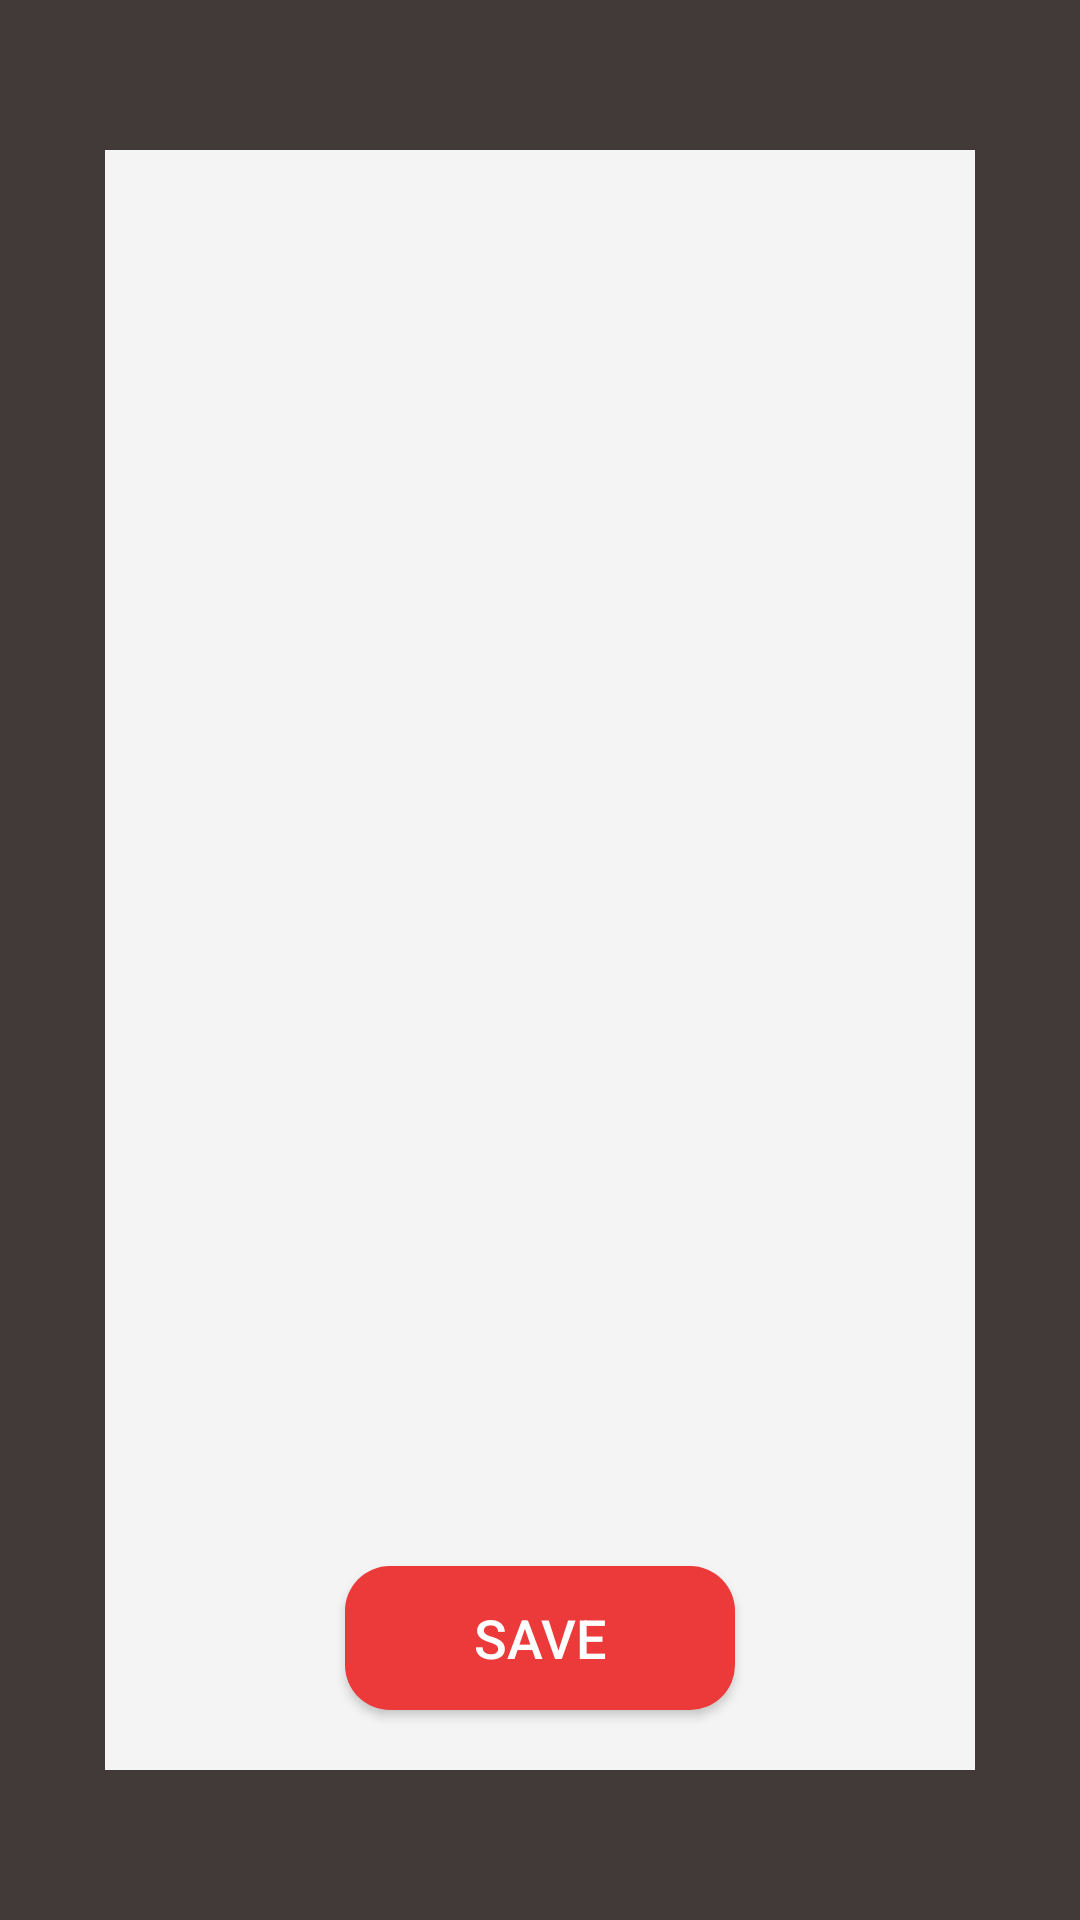

Android layout source for this screen:
<!-- AndroidManifest.xml: application theme splashScreenTheme -->
<!-- res/layout/customize_popup.xml -->
<?xml version="1.0" encoding="utf-8"?>
<androidx.constraintlayout.widget.ConstraintLayout xmlns:android="http://schemas.android.com/apk/res/android"
    xmlns:app="http://schemas.android.com/apk/res-auto"
    xmlns:tools="http://schemas.android.com/tools"
    android:layout_width="match_parent"
    android:layout_height="match_parent"
    android:background="#92433636"
    tools:context=".OrderMenuPageActivity">


    <RelativeLayout
        android:id="@+id/relativeLayout"
        android:layout_width="match_parent"
        android:layout_height="match_parent"
        android:background="#F4F4F4"
        android:layout_marginStart="35dp"
        android:layout_marginTop="50dp"
        android:layout_marginEnd="35dp"
        android:layout_marginBottom="50dp"
        app:layout_constraintBottom_toBottomOf="parent"
        app:layout_constraintEnd_toEndOf="parent"
        app:layout_constraintStart_toStartOf="parent"
        app:layout_constraintTop_toTopOf="parent">

        <androidx.recyclerview.widget.RecyclerView
            android:id="@+id/popup_addin_view"
            android:layout_width="match_parent"
            android:layout_height="match_parent"
            android:layout_marginStart="15dp"
            android:layout_marginTop="15dp"
            android:layout_marginEnd="15dp"
            android:layout_marginBottom="90dp"
            android:scrollbars="vertical"
            android:visibility="visible" />

        <androidx.appcompat.widget.AppCompatButton
            android:id="@+id/customize_close_button"
            android:layout_width="175dp"
            android:layout_height="wrap_content"
            android:layout_alignParentStart="true"
            android:layout_alignParentEnd="true"
            android:layout_alignParentBottom="true"
            android:layout_marginStart="80dp"
            android:layout_marginTop="555dp"
            android:layout_marginEnd="80dp"
            android:layout_marginBottom="20dp"
            android:text="Save"
            android:background="@drawable/profile_page_all_curved_corners_red"
            android:backgroundTint="@color/red_ec"
            app:backgroundTint="@color/red_ec"
            android:foreground="@drawable/ripple_grayc1c1"

            android:textAlignment="center"
            android:textColor="@color/white"
            android:textSize="18sp" />


    </RelativeLayout>

</androidx.constraintlayout.widget.ConstraintLayout>
<!-- resources referenced by this layout -->
<resources>
  <color name="red_ec">#EC3939</color>
  <color name="white">#FFFFFFFF</color>
  <!-- drawable profile_page_all_curved_corners_red (drawable) -->
  <?xml version="1.0" encoding="utf-8"?>
  <shape xmlns:android="http://schemas.android.com/apk/res/android"
      android:shape="rectangle" >
      <solid android:color="#EC3939" />
      <corners
          android:bottomRightRadius="15dp"
          android:bottomLeftRadius="15dp"
          android:topRightRadius="15dp"
          android:topLeftRadius="15dp" />
  
  
  </shape>
  <!-- drawable ripple_grayc1c1 (drawable) -->
  <?xml version="1.0" encoding="utf-8"?>
  <ripple xmlns:android="http://schemas.android.com/apk/res/android"
      android:color="@color/c1c1_gray">
      <item android:id="@android:id/mask">
          <shape android:shape="rectangle">
              <solid android:color="?android:colorAccent" />
              <corners
                  android:bottomRightRadius="15dp"
                  android:bottomLeftRadius="15dp"
                  android:topRightRadius="15dp"
                  android:topLeftRadius="15dp" />
          </shape>
      </item>
  </ripple>
  <style name="splashScreenTheme" parent="Theme.MaterialComponents.Light.NoActionBar">
          
          <item name="android:windowBackground">@drawable/splash_image</item>
          <item name="android:statusBarColor">@color/iconGray</item>
      </style>
  <color name="c1c1_gray">#c1c1c1</color>
  <!-- drawable splash_image (drawable) -->
  <?xml version="1.0" encoding="utf-8"?>
  <layer-list xmlns:android="http://schemas.android.com/apk/res/android">
  
      <item android:drawable="@color/iconGray"
          />
  
      <item
          android:drawable="@drawable/chicken_logo"
          android:gravity="center"
          android:height="150dp"
          android:width="150dp"
          />
  
  </layer-list>
  <color name="iconGray">#413E3E</color>
  <!-- drawable chicken_logo: png bitmap (drawable, 52597 bytes) -->
</resources>
